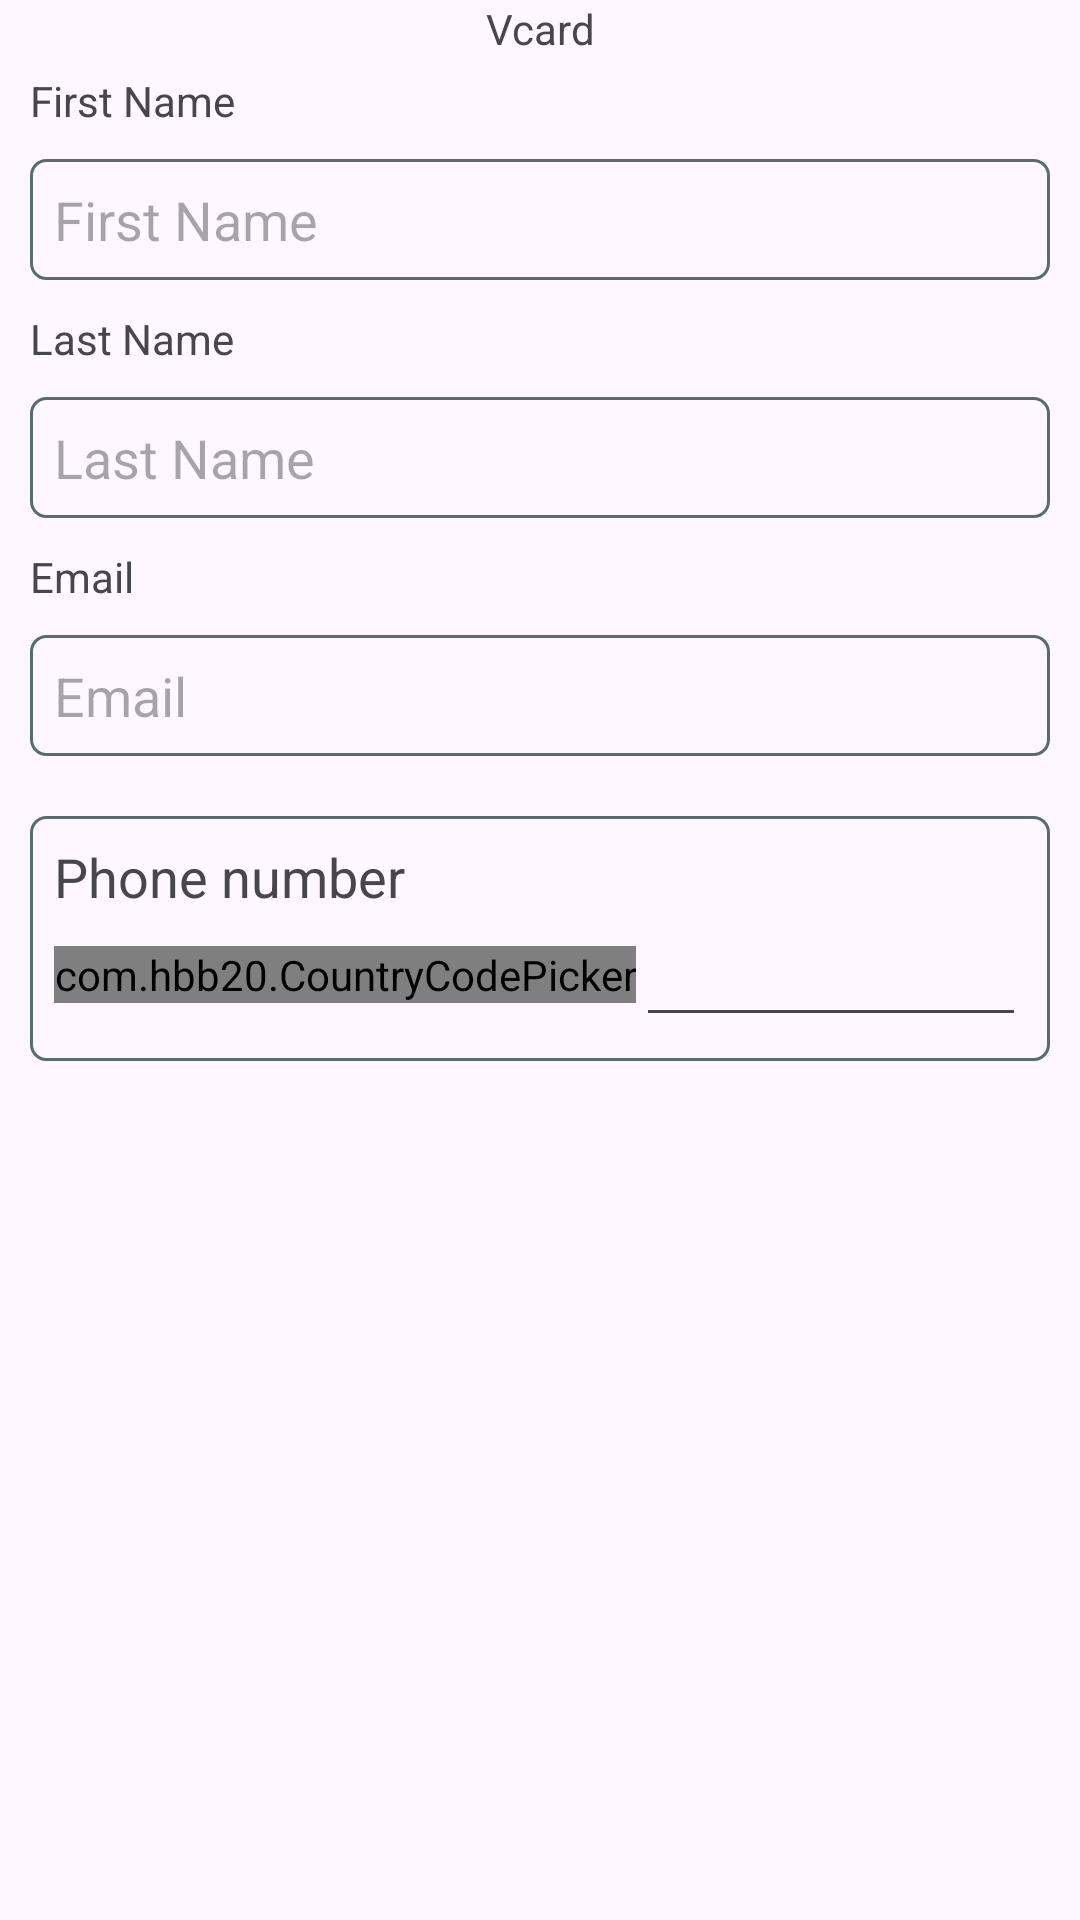

Write the Android layout XML for this screen, with the resource values it uses.
<!-- AndroidManifest.xml: application theme Theme.QRScanMaster -->
<!-- res/layout/fragment_create_qr_vcard.xml -->
<?xml version="1.0" encoding="utf-8"?>
<LinearLayout xmlns:android="http://schemas.android.com/apk/res/android"
    xmlns:tools="http://schemas.android.com/tools"
    android:layout_width="match_parent"
    android:layout_height="match_parent"
    xmlns:app="http://schemas.android.com/apk/res-auto"
    android:orientation="vertical"
    tools:context=".ui.create.qr.CreateQrVcard">
    <TextView
        android:id="@+id/txtTitleVcard"
        android:layout_width="match_parent"
        android:layout_height="wrap_content"
        android:gravity="center"
        android:text="Vcard" />

    <TextView
        android:id="@+id/txtFirstName"
        android:layout_width="match_parent"
        android:layout_height="wrap_content"
        android:layout_marginStart="10dp"
        android:layout_marginTop="5dp"
        android:text="@string/create_qr_vcard_first" />

    <EditText
        android:id="@+id/etFirstName"
        android:layout_width="match_parent"
        android:layout_height="wrap_content"
        android:layout_margin="10dp"
        android:background="@drawable/edit_text_border"
        android:ems="10"
        android:hint="@string/create_qr_vcard_first"
        android:inputType="text"
        android:padding="8dp" />

    <TextView
        android:id="@+id/txtLastName"
        android:layout_width="match_parent"
        android:layout_height="wrap_content"
        android:layout_marginStart="10dp"
        android:text="@string/create_qr_vcard_last" />

    <EditText
        android:id="@+id/etLastName"
        android:layout_width="match_parent"
        android:layout_height="wrap_content"
        android:layout_margin="10dp"
        android:background="@drawable/edit_text_border"
        android:ems="10"
        android:hint="@string/create_qr_vcard_last"
        android:inputType="text"
        android:padding="8dp" />

    <TextView
        android:id="@+id/txtEmail"
        android:layout_width="match_parent"
        android:layout_height="wrap_content"
        android:layout_marginStart="10dp"
        android:text="@string/create_qr_email_prin" />

    <EditText
        android:id="@+id/etEmailVcard"
        android:layout_width="match_parent"
        android:layout_height="wrap_content"
        android:layout_margin="10dp"
        android:background="@drawable/edit_text_border"
        android:ems="10"
        android:hint="@string/create_qr_email_prin"
        android:padding="8dp" />

    <LinearLayout
        android:layout_width="match_parent"
        android:layout_height="wrap_content"
        android:padding="8dp"
        android:background="@drawable/edit_text_border"
        android:layout_margin="10dp"
        android:orientation="vertical">

        <TextView
            android:layout_width="match_parent"
            android:layout_height="wrap_content"
            android:text="@string/create_qr_sms_phone"
            android:textSize="18sp" />

        <LinearLayout
            android:layout_width="match_parent"
            android:layout_height="wrap_content"
            android:gravity="center_vertical">

            <com.hbb20.CountryCodePicker
                android:id="@+id/ccp"
                android:layout_width="wrap_content"
                android:layout_height="wrap_content"
                app:ccpDialog_cornerRadius="8dp"
                app:ccpDialog_keyboardAutoPopup="true"
                app:ccpDialog_allowSearch="true"
                app:ccp_autoDetectCountry="true"
                app:ccp_countryPreference="in,us,nz,gb"
                app:ccp_hintExampleNumber="true"
                />
            <EditText
                android:id="@+id/et_phone"
                android:layout_width="match_parent"
                android:layout_height="wrap_content"
                android:inputType="phone"
                android:singleLine="true"
                android:maxLength="12"
                android:textColor="@android:color/black" />
        </LinearLayout>
    </LinearLayout>

</LinearLayout>
<!-- resources referenced by this layout -->
<resources>
  <!-- drawable edit_text_border (drawable) -->
  <?xml version="1.0" encoding="utf-8"?>
  <selector xmlns:android="http://schemas.android.com/apk/res/android">
    <item>
        <shape android:shape="rectangle">
  
            <corners android:radius="5dp"/>
  
            <stroke android:width="1dp"
                android:color="#576b72"/>
  
        </shape>
    </item>
  </selector>
  <string name="create_qr_email_prin">Email</string>
  <string name="create_qr_sms_phone">Phone number</string>
  <string name="create_qr_vcard_first">First Name</string>
  <string name="create_qr_vcard_last">Last Name</string>
  <style name="Theme.QRScanMaster" parent="Base.Theme.QRScanMaster" />
  <style name="Base.Theme.QRScanMaster" parent="Theme.Material3.DayNight.NoActionBar">
          
          
      </style>
</resources>
